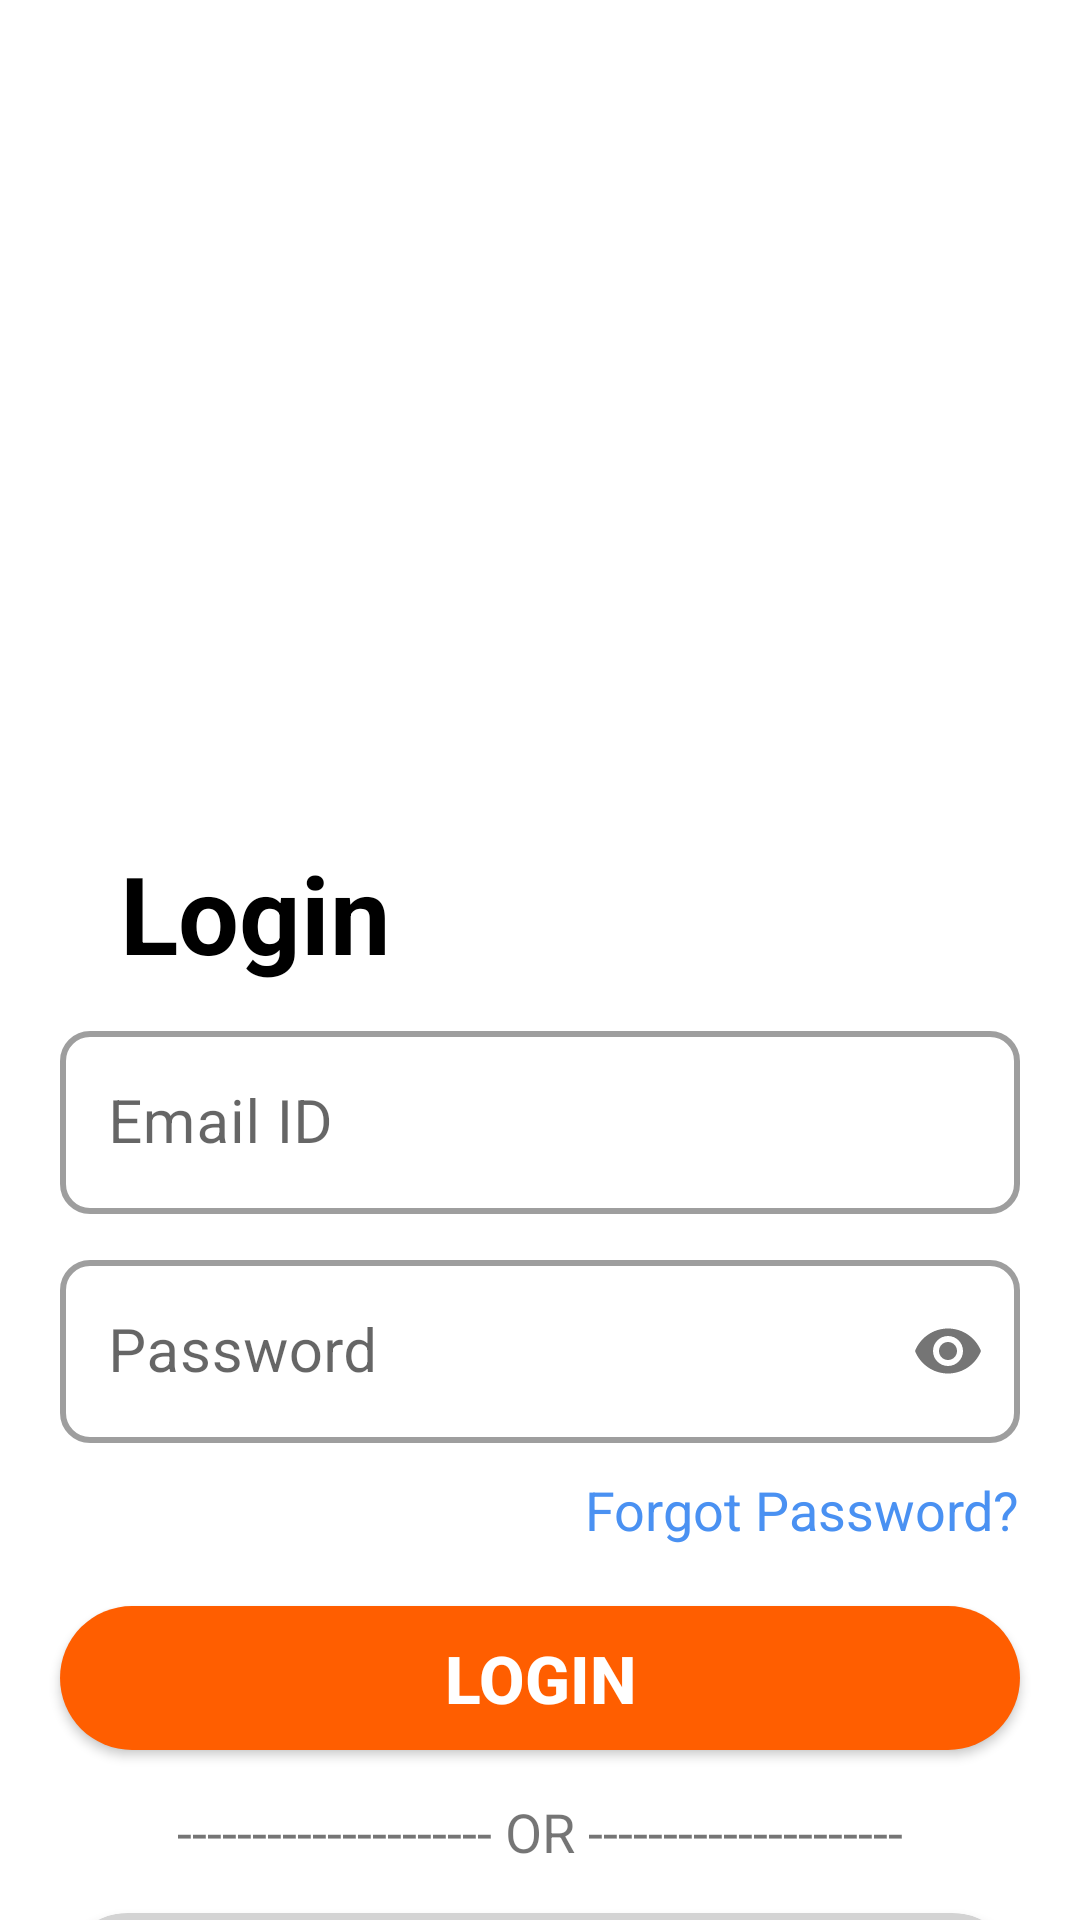

The Android layout XML behind this screen, and the referenced resources:
<!-- AndroidManifest.xml: application theme Theme.TimeUpTimeTrackingApp -->
<!-- res/layout/activity_sign_in.xml -->
<?xml version="1.0" encoding="utf-8"?>
<androidx.constraintlayout.widget.ConstraintLayout xmlns:android="http://schemas.android.com/apk/res/android"
    xmlns:app="http://schemas.android.com/apk/res-auto"
    xmlns:tools="http://schemas.android.com/tools"
    android:layout_width="match_parent"
    android:layout_height="match_parent"
    tools:context=".SignInActivity">


    <ImageView
        android:id="@+id/ivSinInLogo"
        android:layout_width="350dp"
        android:layout_height="280dp"
        android:src="@drawable/sin_in_logo"
        app:layout_constraintEnd_toEndOf="parent"
        app:layout_constraintStart_toStartOf="parent"
        app:layout_constraintTop_toTopOf="parent"
        android:contentDescription="image" />
    <TextView
        android:id="@+id/tvLogin"
        android:layout_width="wrap_content"
        android:layout_height="wrap_content"
        android:text="Login"
        android:textSize="36sp"
        android:textStyle="bold"
        android:layout_marginStart="40dp"
        android:textColor="@color/black"
        app:layout_constraintTop_toBottomOf="@id/ivSinInLogo"
        app:layout_constraintStart_toStartOf="parent"
        />
    <com.google.android.material.textfield.TextInputLayout
        android:id="@+id/tilEmail"
        android:layout_width="match_parent"
        android:layout_height="wrap_content"
        android:layout_marginStart="@dimen/start_end_margin"
        android:layout_marginEnd="@dimen/start_end_margin"
        android:layout_marginTop="10dp"
        app:boxStrokeWidth="2dp"
        app:boxCornerRadiusBottomEnd="@dimen/til_radius"
        app:boxCornerRadiusBottomStart="@dimen/til_radius"
        app:boxCornerRadiusTopEnd="@dimen/til_radius"
        app:boxCornerRadiusTopStart="@dimen/til_radius"
        app:layout_constraintEnd_toEndOf="parent"
        app:layout_constraintStart_toStartOf="parent"
        app:layout_constraintTop_toBottomOf="@id/tvLogin"
        style="@style/Widget.MaterialComponents.TextInputLayout.OutlinedBox"
        >
        <EditText
            android:id="@+id/etSinInEmail"
            android:layout_width="match_parent"
            android:layout_height="wrap_content"
            android:inputType="textEmailAddress"
            android:hint="Email ID"
            android:textSize="@dimen/et_text_size"
            />
    </com.google.android.material.textfield.TextInputLayout>

    <com.google.android.material.textfield.TextInputLayout
        android:id="@+id/tilPassword"
        android:layout_width="match_parent"
        android:layout_height="wrap_content"
        android:layout_marginStart="@dimen/start_end_margin"
        android:layout_marginEnd="@dimen/start_end_margin"
        android:layout_marginTop="10dp"
        app:boxStrokeWidth="2dp"
        app:passwordToggleEnabled="true"
        app:boxCornerRadiusBottomEnd="@dimen/til_radius"
        app:boxCornerRadiusBottomStart="@dimen/til_radius"
        app:boxCornerRadiusTopEnd="@dimen/til_radius"
        app:boxCornerRadiusTopStart="@dimen/til_radius"
        app:layout_constraintEnd_toEndOf="parent"
        app:layout_constraintStart_toStartOf="parent"
        app:layout_constraintTop_toBottomOf="@id/tilEmail"
        style="@style/Widget.MaterialComponents.TextInputLayout.OutlinedBox"
        >
        <EditText
            android:id="@+id/etSinInPassword"
            android:layout_width="match_parent"
            android:layout_height="wrap_content"
            android:inputType="textPassword"
            android:hint="Password"
            android:textSize="@dimen/et_text_size"
            />
    </com.google.android.material.textfield.TextInputLayout>
    <TextView
        android:id="@+id/tvForgotPassword"
        android:layout_width="wrap_content"
        android:layout_height="wrap_content"
        app:layout_constraintTop_toBottomOf="@id/tilPassword"
        app:layout_constraintEnd_toEndOf="parent"
        android:layout_marginTop="10dp"
        android:layout_marginEnd="20dp"
        android:text="Forgot Password?"
        android:textSize="18sp"
        android:textColor="@color/blue_4"
        />

    <androidx.appcompat.widget.AppCompatButton
        android:id="@+id/btnSignIn"
        android:layout_width="match_parent"
        android:layout_height="wrap_content"
        app:layout_constraintTop_toBottomOf="@id/tvForgotPassword"
        app:layout_constraintEnd_toEndOf="parent"
        app:layout_constraintStart_toStartOf="parent"
        android:layout_marginEnd="20dp"
        android:layout_marginStart="20dp"
        android:layout_marginTop="20dp"
        android:background="@drawable/button_bg"
        android:text="Login"
        android:textColor="@color/white"
        android:textSize="22sp"
        android:textStyle="bold"
        />

    <TextView
        android:id="@+id/tvOr"
        android:layout_width="wrap_content"
        android:layout_height="wrap_content"
        android:layout_marginTop="15dp"
        android:text="--------------------- OR ---------------------"
        android:textSize="18sp"
        app:layout_constraintEnd_toEndOf="parent"
        app:layout_constraintStart_toStartOf="parent"
        app:layout_constraintTop_toBottomOf="@id/btnSignIn" />

    <androidx.cardview.widget.CardView
        android:id="@+id/btnSignInWithGoogle"
        android:layout_width="match_parent"
        android:layout_height="wrap_content"
        app:cardBackgroundColor="#D3D3D3"
        app:cardCornerRadius="30dp"
        app:layout_constraintTop_toBottomOf="@id/tvOr"
        app:layout_constraintEnd_toEndOf="parent"
        app:layout_constraintStart_toStartOf="parent"
        android:layout_marginEnd="20dp"
        android:layout_marginStart="20dp"
        android:layout_marginTop="15dp">
        <LinearLayout
            android:layout_width="match_parent"
            android:layout_height="match_parent"
            android:orientation="horizontal"
            >
            <ImageView
                android:layout_width="35dp"
                android:layout_height="35dp"
                android:src="@drawable/g_logo"
                android:layout_marginTop="5dp"
                android:layout_marginBottom="5dp"
                android:layout_marginStart="5dp"
                android:layout_marginEnd="50dp"
                />
            <TextView
                android:layout_width="wrap_content"
                android:layout_height="match_parent"
                android:gravity="center"
                android:text="Login with Google"
                android:textSize="22sp"
                android:textStyle="bold"
                android:textColor="@color/black"
                />
        </LinearLayout>

    </androidx.cardview.widget.CardView>
    <LinearLayout
        android:layout_width="match_parent"
        android:layout_height="wrap_content"
        android:orientation="horizontal"
        android:gravity="center"
        app:layout_constraintTop_toBottomOf="@id/btnSignInWithGoogle"
        app:layout_constraintBottom_toBottomOf="parent"
        app:layout_constraintEnd_toEndOf="parent"
        app:layout_constraintStart_toStartOf="parent"
        >
        <TextView
            android:id="@+id/tvNewHere"
            android:layout_width="wrap_content"
            android:layout_height="wrap_content"
            android:text="New Here?"
            android:textSize="18sp"
            />

        <TextView
            android:id="@+id/tvRegister"
            android:layout_width="wrap_content"
            android:layout_height="wrap_content"
            android:text=" Register"
            android:textSize="18sp"
            android:textStyle="bold"
            android:textColor="@color/blue_5"
            />
    </LinearLayout>

</androidx.constraintlayout.widget.ConstraintLayout>
<!-- resources referenced by this layout -->
<resources>
  <color name="black">#FF000000</color>
  <color name="blue_4">#4A91F2</color>
  <color name="blue_5">#ff5e00</color>
  <color name="white">#FFFFFFFF</color>
  <dimen name="et_text_size">20sp</dimen>
  <dimen name="start_end_margin">20dp</dimen>
  <dimen name="til_radius">10dp</dimen>
  <!-- drawable button_bg (drawable) -->
  <?xml version="1.0" encoding="utf-8"?>
  
  <shape xmlns:android="http://schemas.android.com/apk/res/android"
      android:shape="rectangle"
      >
      <solid
          android:color="@color/blue_5"/>
      <corners
          android:radius="30dp"/>
  
  </shape>
  <style name="Theme.TimeUpTimeTrackingApp" parent="Theme.MaterialComponents.DayNight.DarkActionBar">
          
          <item name="colorPrimary">@color/blue_5</item>
          <item name="colorPrimaryVariant">@color/purple_500</item>
          <item name="colorOnPrimary">@color/black</item>
          
          <item name="colorSecondary">@color/teal_200</item>
          <item name="colorSecondaryVariant">@color/teal_700</item>
          <item name="colorOnSecondary">@color/black</item>
          
          <item name="android:statusBarColor">?attr/colorPrimaryVariant</item>
          
      </style>
  <color name="purple_500">#FF6200EE</color>
  <color name="teal_200">#FF03DAC5</color>
  <color name="teal_700">#FF018786</color>
</resources>
